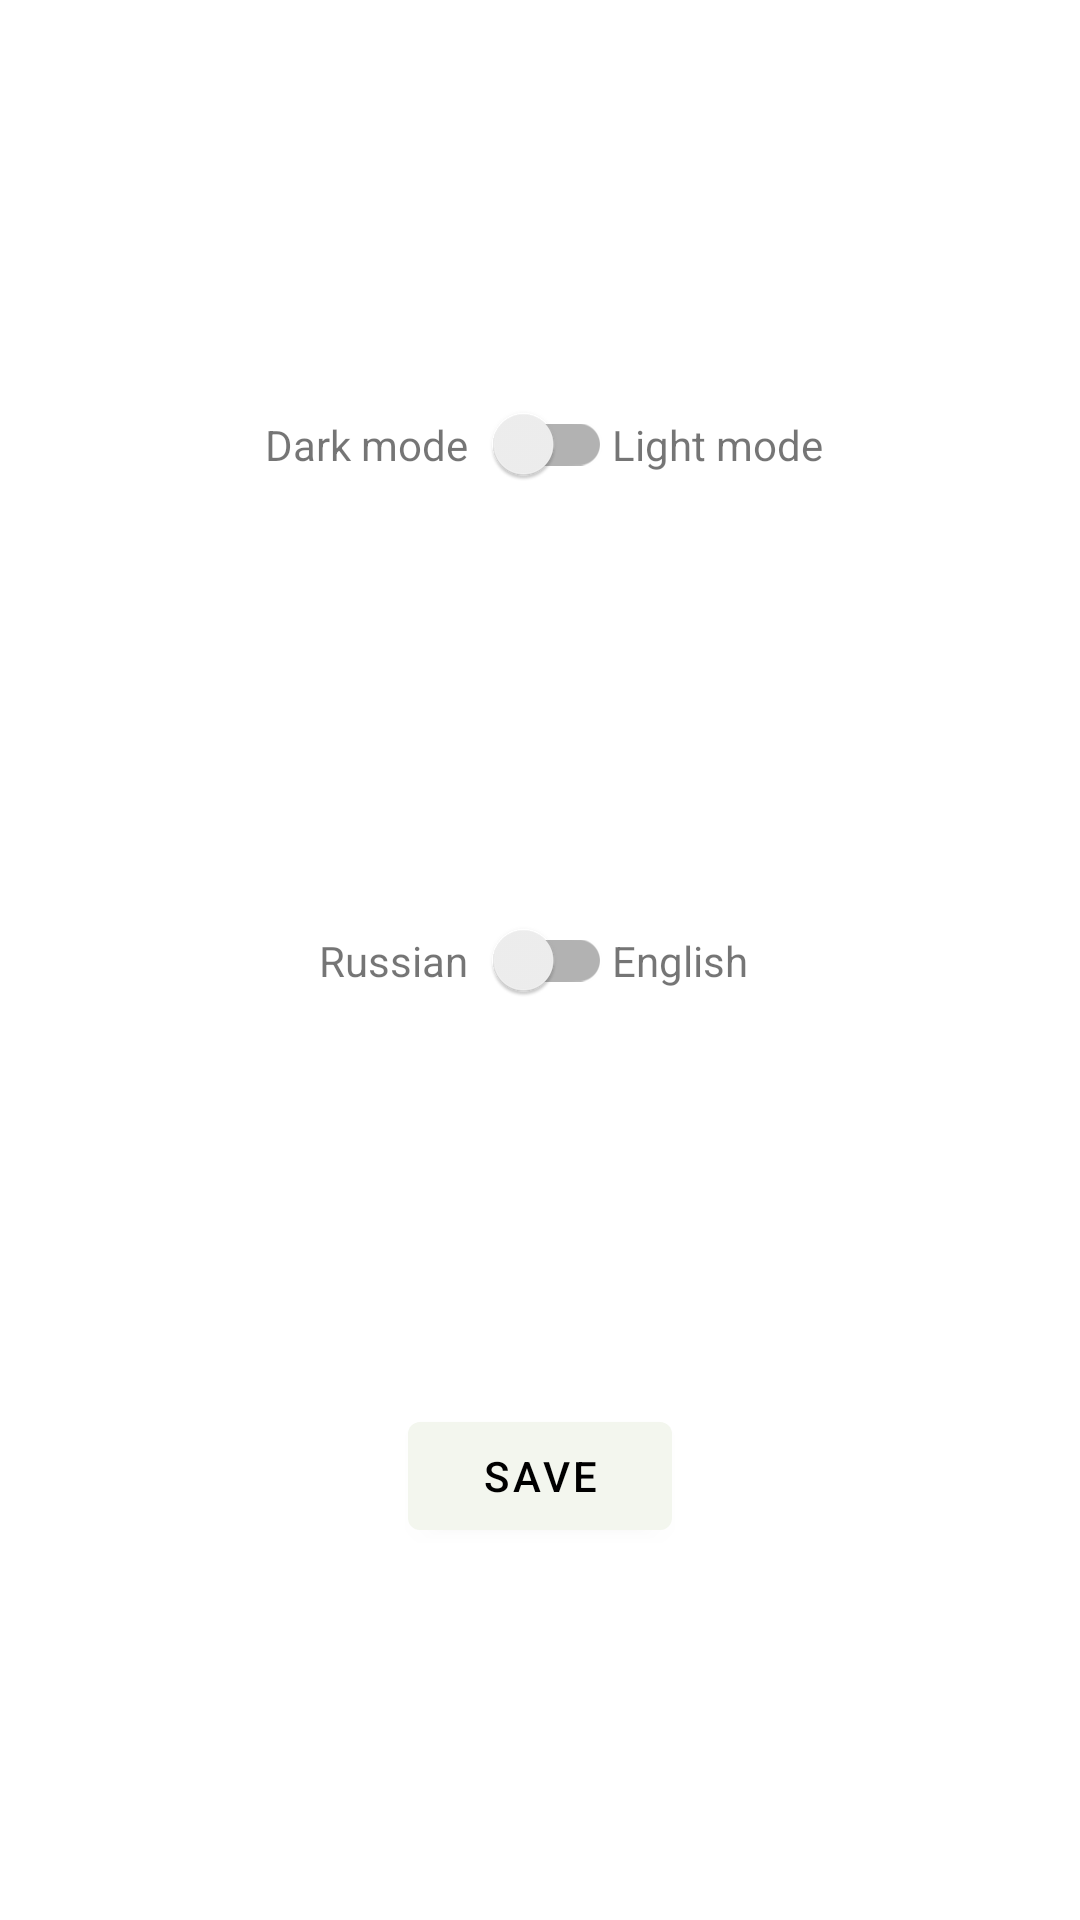

This screen was rendered from an Android layout file. Write that file and the resources it references.
<!-- AndroidManifest.xml: application theme Theme.HomeWork -->
<!-- res/layout/activity_settings.xml -->
<?xml version="1.0" encoding="utf-8"?>
<androidx.constraintlayout.widget.ConstraintLayout xmlns:android="http://schemas.android.com/apk/res/android"
    xmlns:app="http://schemas.android.com/apk/res-auto"
    xmlns:tools="http://schemas.android.com/tools"
    android:layout_width="match_parent"
    android:layout_height="match_parent"
    tools:context=".SettingsActivity">

    <androidx.appcompat.widget.SwitchCompat
        android:id="@+id/switchTheme"
        android:layout_width="wrap_content"
        android:layout_height="wrap_content"
        app:layout_constraintEnd_toEndOf="parent"
        app:layout_constraintStart_toStartOf="parent"
        app:layout_constraintTop_toTopOf="parent"
        app:layout_constraintBottom_toTopOf="@+id/switchLang"/>


    <TextView
        android:id="@+id/textViewDarkMode"
        android:layout_width="wrap_content"
        android:layout_height="wrap_content"
        android:text="@string/dark_mode"
        app:layout_constraintBottom_toBottomOf="@+id/switchTheme"
        app:layout_constraintEnd_toStartOf="@+id/switchTheme"
        app:layout_constraintTop_toTopOf="@+id/switchTheme"
        style="@style/button"/>

    <TextView
        android:id="@+id/textViewLightMode"
        android:layout_width="wrap_content"
        android:layout_height="wrap_content"
        android:text="@string/light_mode"
        app:layout_constraintBottom_toBottomOf="@+id/switchTheme"
        app:layout_constraintStart_toEndOf="@+id/switchTheme"
        app:layout_constraintTop_toTopOf="@+id/switchTheme"
        style="@style/button"/>

    <androidx.appcompat.widget.SwitchCompat
        android:id="@+id/switchLang"
        android:layout_width="wrap_content"
        android:layout_height="wrap_content"
        app:layout_constraintEnd_toEndOf="parent"
        app:layout_constraintStart_toStartOf="parent"
        app:layout_constraintTop_toBottomOf="@+id/switchTheme"
        app:layout_constraintBottom_toTopOf="@+id/buttonSave"/>

    <TextView
        android:id="@+id/textViewRu"
        android:layout_width="wrap_content"
        android:layout_height="wrap_content"
        android:text="@string/ru"
        app:layout_constraintBottom_toBottomOf="@+id/switchLang"
        app:layout_constraintEnd_toStartOf="@+id/switchLang"
        app:layout_constraintTop_toTopOf="@+id/switchLang"
        style="@style/button"/>

    <TextView
        android:id="@+id/textViewEng"
        android:layout_width="wrap_content"
        android:layout_height="wrap_content"
        android:text="@string/eng"
        app:layout_constraintBottom_toBottomOf="@+id/switchLang"
        app:layout_constraintStart_toEndOf="@+id/switchLang"
        app:layout_constraintTop_toTopOf="@+id/switchLang"
        style="@style/button"/>


    <com.google.android.material.button.MaterialButton
        android:id="@+id/buttonSave"
        style="@style/button"
        android:layout_width="wrap_content"
        android:layout_height="wrap_content"
        android:layout_weight="1"
        android:onClick="onClickSave"
        android:text="@string/save"
        app:layout_constraintBottom_toBottomOf="parent"
        app:layout_constraintEnd_toEndOf="parent"
        app:layout_constraintStart_toStartOf="parent"
        app:layout_constraintTop_toBottomOf="@+id/switchLang" />
</androidx.constraintlayout.widget.ConstraintLayout>
<!-- resources referenced by this layout -->
<resources>
  <string name="dark_mode">Dark mode</string>
  <string name="eng">English</string>
  <string name="light_mode">Light mode</string>
  <string name="ru">Russian</string>
  <string name="save">save</string>
  <style name="Theme.HomeWork" parent="Theme.MaterialComponents.DayNight.NoActionBar">
          
          <item name="colorPrimary">@color/button_background_color</item>
          <item name="colorPrimaryVariant">@color/button_equals_background_color</item>
          <item name="colorOnPrimary">@color/black</item>
          
          <item name="colorSecondary">@color/white</item>
          <item name="colorSecondaryVariant">@color/teal_700</item>
          <item name="colorOnSecondary">@color/black</item>
          
          <item name="android:statusBarColor" tools:targetApi="l">?attr/colorPrimaryVariant</item>
          
      </style>
  <color name="button_background_color">#F3F6EE</color>
  <color name="button_equals_background_color">#B5E670</color>
  <color name="black">#FF000000</color>
  <color name="white">#FFFFFFFF</color>
  <color name="teal_700">#FF018786</color>
</resources>
